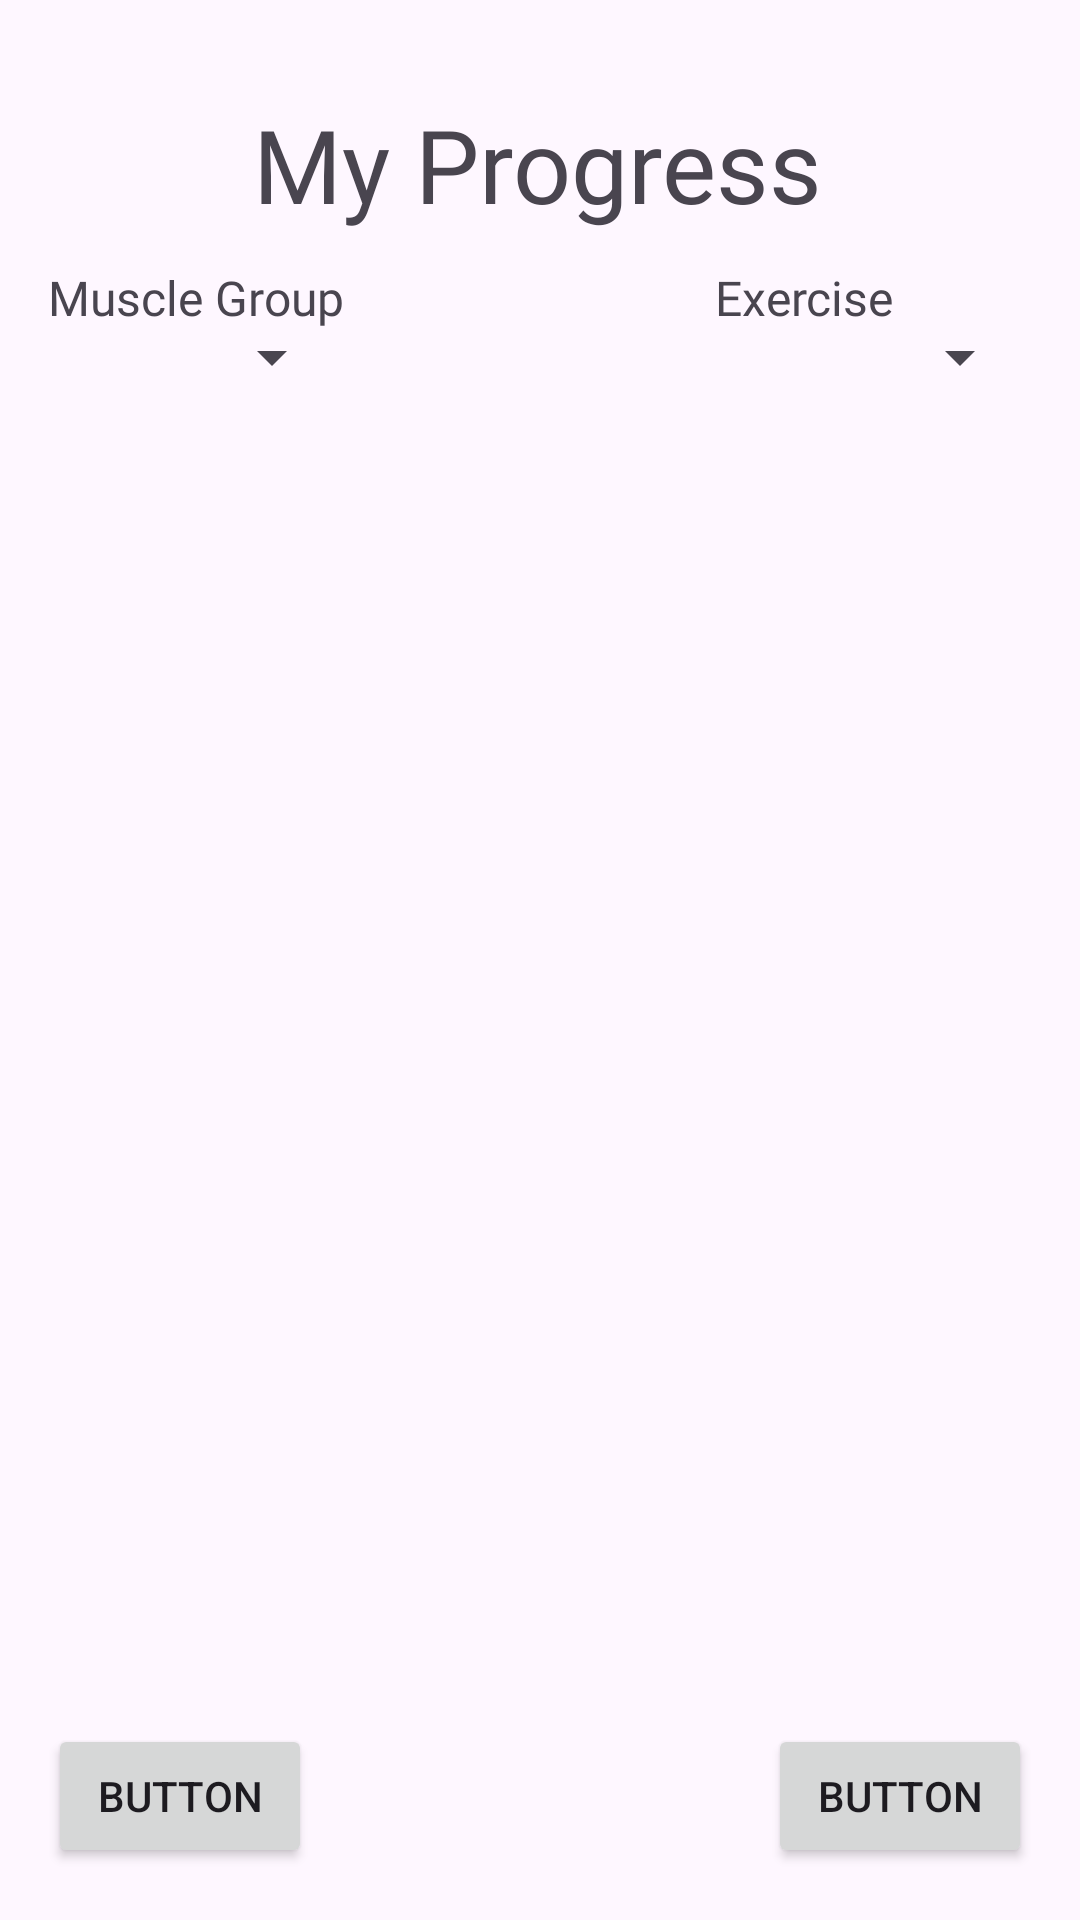

Produce the Android XML layout that renders to this screen, including the resource entries it uses.
<!-- AndroidManifest.xml: application theme Theme.CIS183_FinalProject_WorkoutTracker -->
<!-- res/layout/activity_my_progress.xml -->
<?xml version="1.0" encoding="utf-8"?>
<androidx.constraintlayout.widget.ConstraintLayout xmlns:android="http://schemas.android.com/apk/res/android"
    xmlns:app="http://schemas.android.com/apk/res-auto"
    xmlns:tools="http://schemas.android.com/tools"
    android:id="@+id/main"
    android:layout_width="match_parent"
    android:layout_height="match_parent"
    tools:context=".MyProgress">

    <TextView
        android:id="@+id/textView7"
        android:layout_width="wrap_content"
        android:layout_height="wrap_content"
        android:layout_marginStart="16dp"
        android:fontFamily="@font/audiowide"
        android:text="Muscle Group"
        android:textSize="16sp"
        app:layout_constraintBottom_toTopOf="@+id/sp_mp_exercise"
        app:layout_constraintStart_toStartOf="parent"
        app:layout_constraintTop_toTopOf="@+id/textView6" />

    <Spinner
        android:id="@+id/sp_mp_MuscleGroup"
        android:layout_width="0dp"
        android:layout_height="0dp"
        app:layout_constraintBottom_toBottomOf="@+id/sp_mp_exercise"
        app:layout_constraintEnd_toEndOf="@+id/textView7"
        app:layout_constraintStart_toStartOf="@+id/textView7"
        app:layout_constraintTop_toBottomOf="@+id/textView7" />

    <TextView
        android:id="@+id/textView5"
        android:layout_width="wrap_content"
        android:layout_height="wrap_content"
        android:layout_marginTop="32dp"
        android:layout_marginBottom="55dp"
        android:fontFamily="@font/audiowide"
        android:text="My Progress"
        android:textSize="34sp"
        app:layout_constraintBottom_toTopOf="@+id/et_main_username"
        app:layout_constraintEnd_toEndOf="parent"
        app:layout_constraintHorizontal_bias="0.497"
        app:layout_constraintStart_toStartOf="parent"
        app:layout_constraintTop_toTopOf="parent" />

    <ListView
        android:id="@+id/lv_mp_userLifts"
        android:layout_width="399dp"
        android:layout_height="441dp"
        android:layout_marginStart="2dp"
        android:layout_marginEnd="2dp"
        app:layout_constraintBottom_toBottomOf="parent"
        app:layout_constraintEnd_toEndOf="parent"
        app:layout_constraintHorizontal_bias="1.0"
        app:layout_constraintStart_toStartOf="parent"
        app:layout_constraintTop_toTopOf="parent"
        app:layout_constraintVertical_bias="0.617" />

    <Button
        android:id="@+id/button"
        android:layout_width="wrap_content"
        android:layout_height="wrap_content"
        android:layout_marginStart="16dp"
        android:layout_marginTop="11dp"
        android:text="Button"
        app:layout_constraintStart_toStartOf="parent"
        app:layout_constraintTop_toBottomOf="@+id/lv_mp_userLifts" />

    <Button
        android:id="@+id/button2"
        android:layout_width="wrap_content"
        android:layout_height="wrap_content"
        android:layout_marginTop="11dp"
        android:layout_marginEnd="16dp"
        android:text="Button"
        app:layout_constraintEnd_toEndOf="parent"
        app:layout_constraintTop_toBottomOf="@+id/lv_mp_userLifts" />

    <Spinner
        android:id="@+id/sp_mp_exercise"
        android:layout_width="0dp"
        android:layout_height="18dp"
        android:layout_marginTop="110dp"
        app:layout_constraintEnd_toEndOf="@+id/button2"
        app:layout_constraintStart_toStartOf="@+id/textView6"
        app:layout_constraintTop_toTopOf="parent" />

    <TextView
        android:id="@+id/textView6"
        android:layout_width="wrap_content"
        android:layout_height="wrap_content"
        android:layout_marginEnd="62dp"
        android:fontFamily="@font/audiowide"
        android:text="Exercise"
        android:textSize="16sp"
        app:layout_constraintBottom_toTopOf="@+id/sp_mp_exercise"
        app:layout_constraintEnd_toEndOf="parent" />

</androidx.constraintlayout.widget.ConstraintLayout>
<!-- resources referenced by this layout -->
<resources>
  <style name="Theme.CIS183_FinalProject_WorkoutTracker" parent="Base.Theme.CIS183_FinalProject_WorkoutTracker" />
  <style name="Base.Theme.CIS183_FinalProject_WorkoutTracker" parent="Theme.Material3.DayNight.NoActionBar">
          
          
      </style>
</resources>
